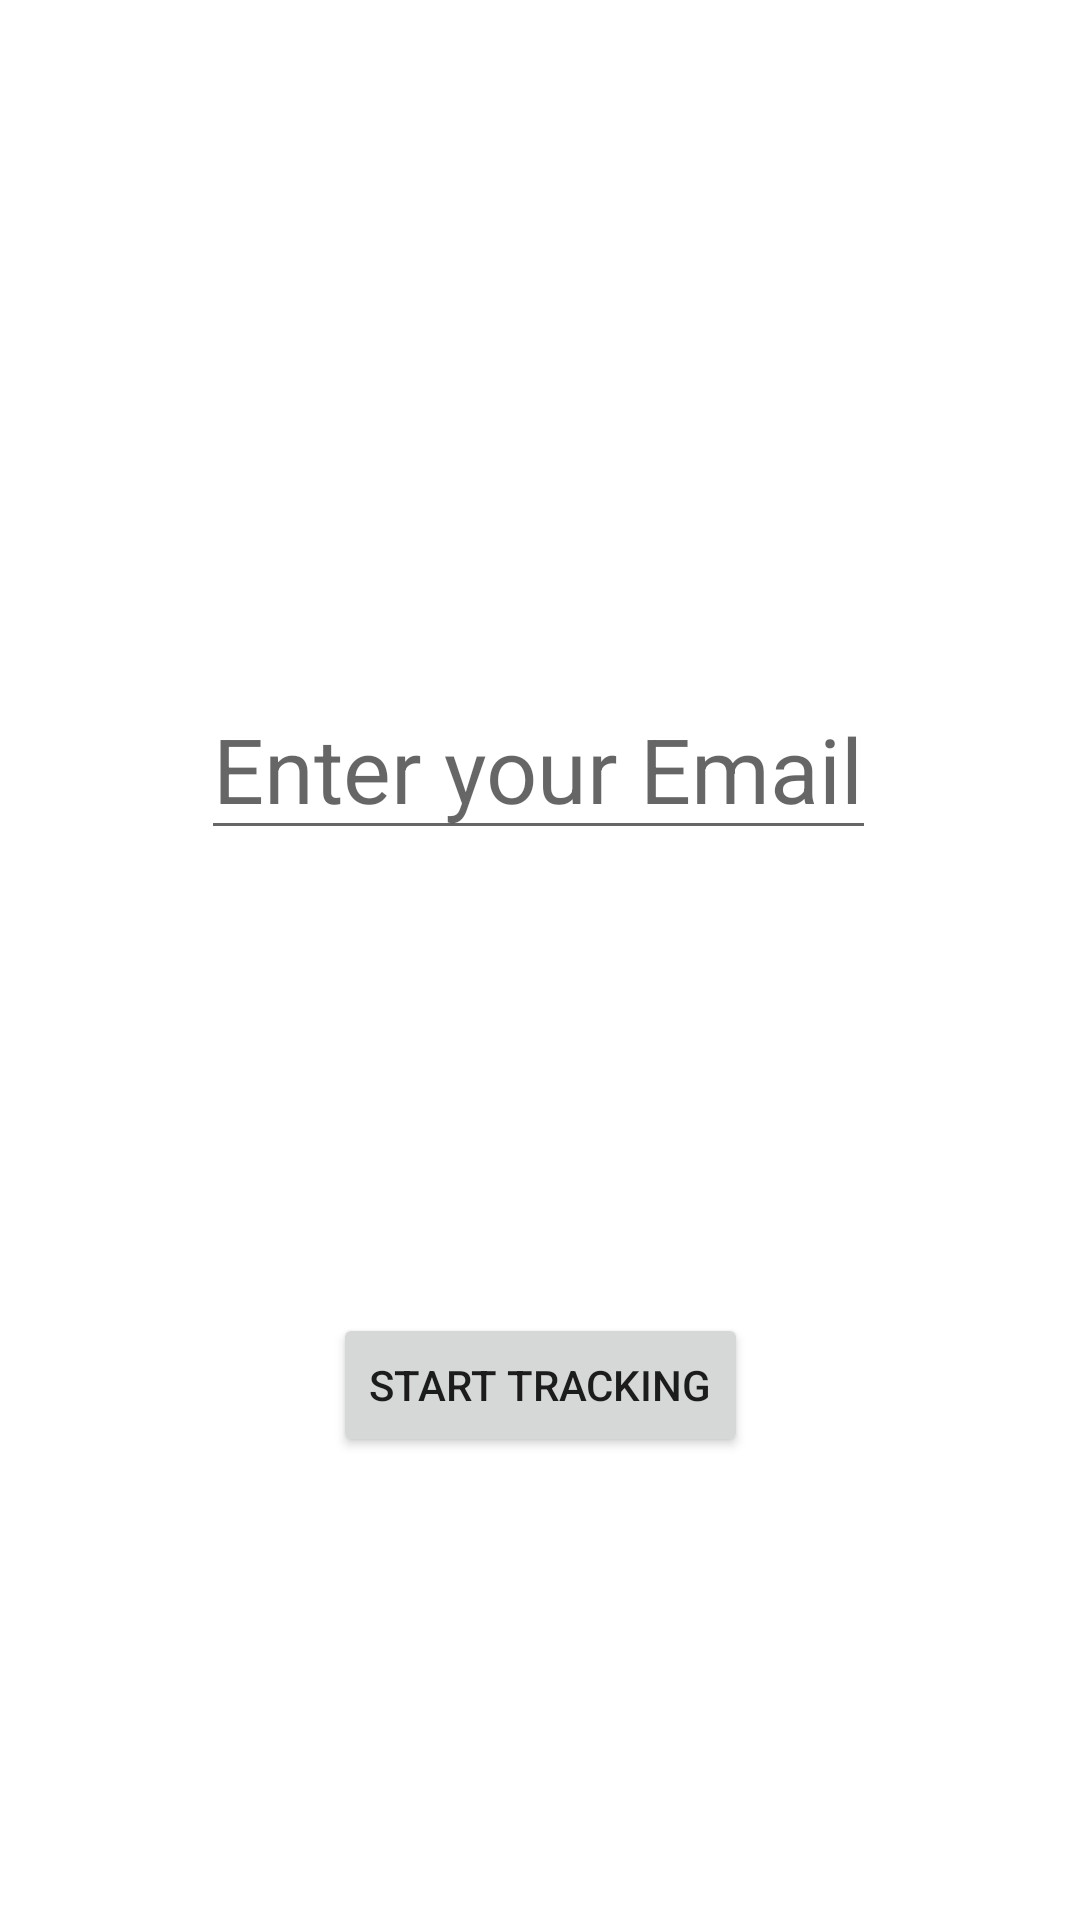

This screen was rendered from an Android layout file. Write that file and the resources it references.
<!-- AndroidManifest.xml: application theme Theme.GPSTracker -->
<!-- res/layout/activity_main.xml -->
<?xml version="1.0" encoding="utf-8"?>
<androidx.constraintlayout.widget.ConstraintLayout xmlns:android="http://schemas.android.com/apk/res/android"
    xmlns:app="http://schemas.android.com/apk/res-auto"
    xmlns:tools="http://schemas.android.com/tools"
    android:layout_width="match_parent"
    android:layout_height="match_parent"
    tools:context=".UI.MainActivity">



    <EditText
        android:id="@+id/api"
        android:layout_width="wrap_content"
        android:layout_height="wrap_content"
        android:hint="Enter your Email"
        android:inputType="textEmailAddress"
        android:textSize="30sp"
        app:layout_constraintBottom_toBottomOf="parent"
        app:layout_constraintEnd_toEndOf="parent"
        app:layout_constraintHorizontal_bias="0.497"
        app:layout_constraintStart_toStartOf="parent"
        app:layout_constraintTop_toTopOf="parent"
        app:layout_constraintVertical_bias="0.388" />

    <Button
        android:id="@+id/btn"
        android:layout_width="wrap_content"
        android:layout_height="wrap_content"
        android:text="Start Tracking"
        app:layout_constraintBottom_toBottomOf="parent"
        app:layout_constraintEnd_toEndOf="parent"
        app:layout_constraintStart_toStartOf="parent"
        app:layout_constraintTop_toBottomOf="@+id/api"
        />


</androidx.constraintlayout.widget.ConstraintLayout>
<!-- resources referenced by this layout -->
<resources>
  <style name="Theme.GPSTracker" parent="Theme.MaterialComponents.DayNight.DarkActionBar">
          
          <item name="colorPrimary">@color/purple_500</item>
          <item name="colorPrimaryVariant">@color/purple_700</item>
          <item name="colorOnPrimary">@color/white</item>
          
          <item name="colorSecondary">@color/teal_200</item>
          <item name="colorSecondaryVariant">@color/teal_700</item>
          <item name="colorOnSecondary">@color/black</item>
          
          <item name="android:statusBarColor">?attr/colorPrimaryVariant</item>
          
      </style>
  <!-- not gathered from this repository: default colours our renderer supplied (Android Studio template values) -->
  <color name="purple_500">#FF6200EE</color>
  <color name="purple_700">#FF3700B3</color>
  <color name="teal_200">#FF03DAC5</color>
  <color name="teal_700">#FF018786</color>
  <color name="black">#FF000000</color>
  <color name="white">#FFFFFFFF</color>
</resources>
